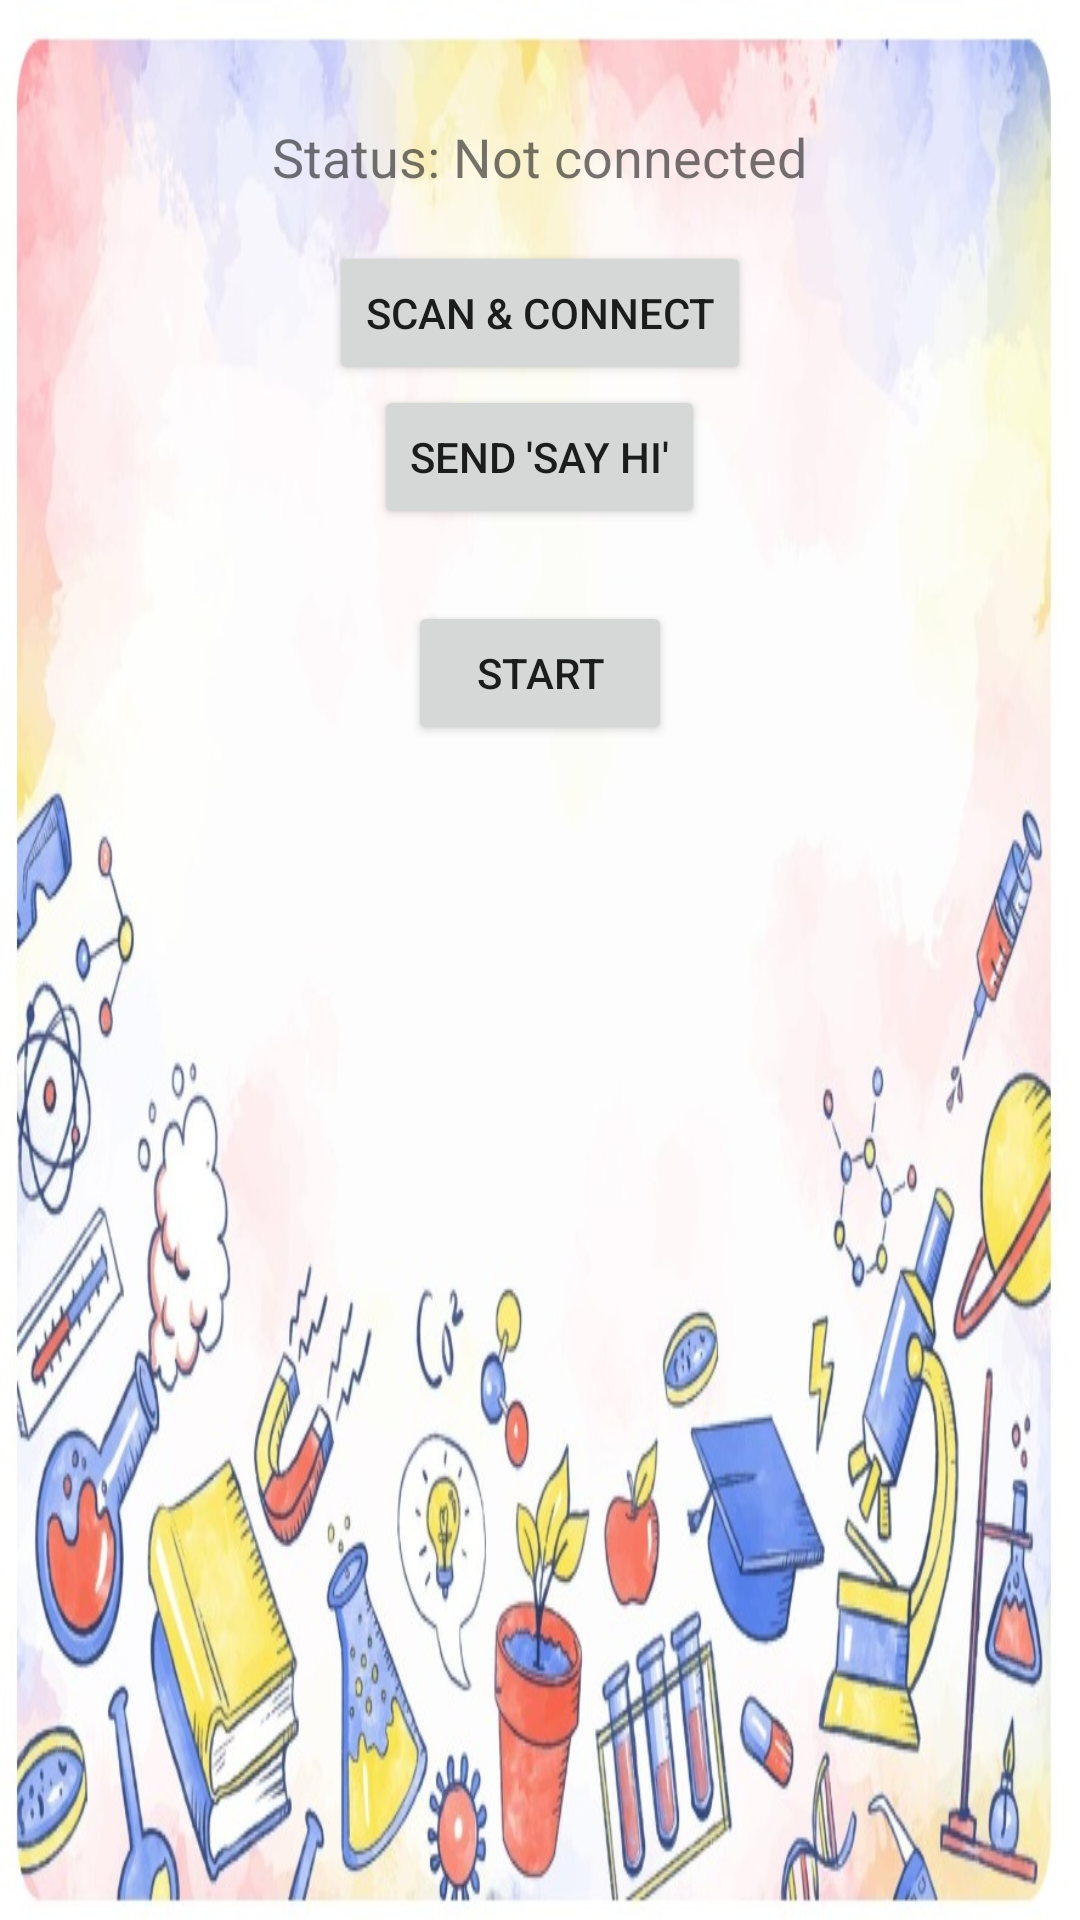

The Android layout XML behind this screen, and the referenced resources:
<!-- AndroidManifest.xml: application theme Theme.AppCompat.Light.NoActionBar -->
<!-- res/layout/activity_main.xml -->
<?xml version="1.0" encoding="utf-8"?>
<LinearLayout
    xmlns:android="http://schemas.android.com/apk/res/android"
    android:orientation="vertical"
    android:layout_width="match_parent"
    android:layout_height="match_parent"
    android:padding="24dp"
    android:gravity="center_horizontal"
    android:background="@drawable/bg_image">

    <TextView
        android:id="@+id/tvStatus"
        android:text="@string/status_not_connected"
        android:layout_width="wrap_content"
        android:layout_height="wrap_content"
        android:textSize="18sp"
        android:padding="16dp" />

    <Button
        android:id="@+id/btnScanAndConnect"
        android:layout_width="wrap_content"
        android:layout_height="wrap_content"
        android:text="@string/scan_and_connect" />

    <Button
        android:id="@+id/btnSendCommand"
        android:layout_width="wrap_content"
        android:layout_height="wrap_content"
        android:text="@string/send_say_hi" />

    
    <Button
        android:id="@+id/btnStart"
        android:layout_width="wrap_content"
        android:layout_height="wrap_content"
        android:text="@string/start"
        android:layout_marginTop="24dp" />
</LinearLayout>
<!-- resources referenced by this layout -->
<resources>
  <!-- drawable bg_image: jpg bitmap (drawable, 107372 bytes) -->
  <string name="scan_and_connect">Scan &amp; Connect</string>
  <string name="send_say_hi">Send \'Say Hi\'</string>
  <string name="start">Start</string>
  <string name="status_not_connected">Status: Not connected</string>
</resources>
